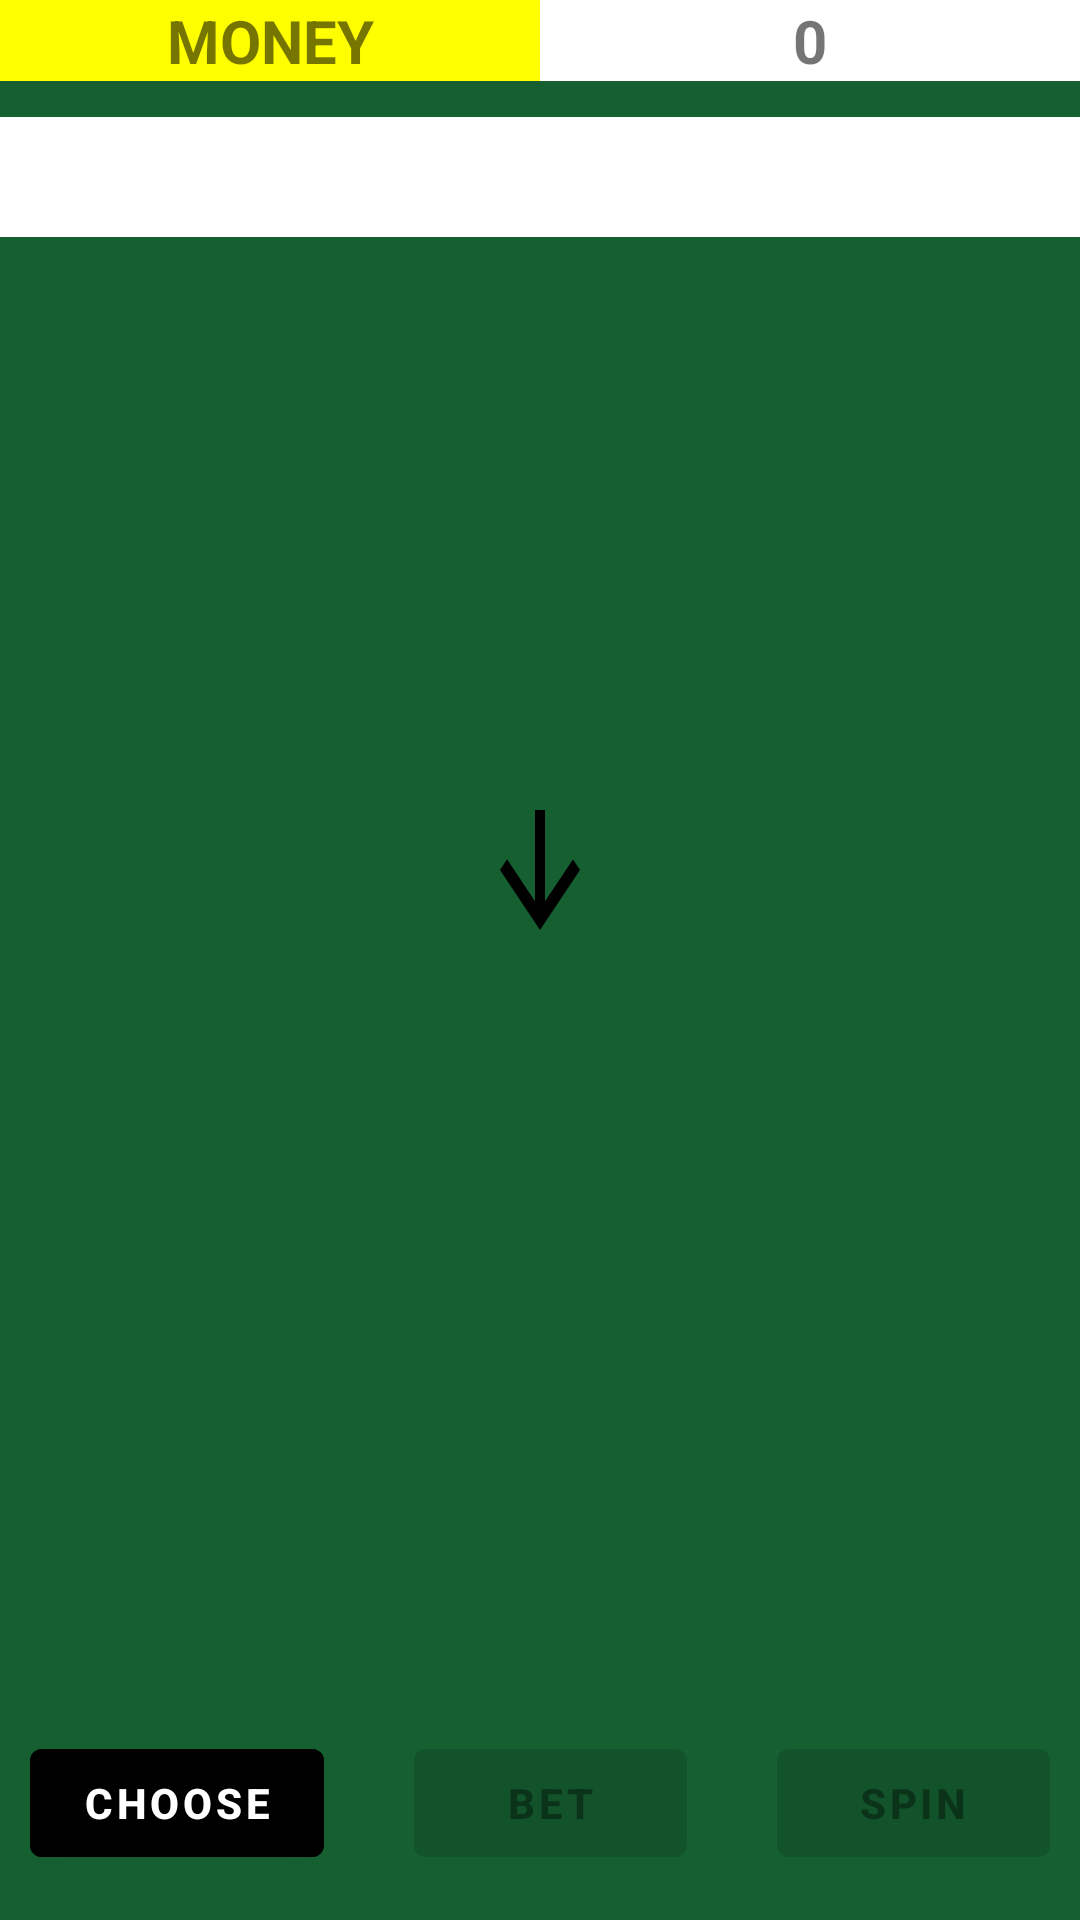

Layout XML and referenced resources for this Android screen:
<!-- AndroidManifest.xml: activity theme FullScreenTheme -->
<!-- res/layout/activity_roulette.xml -->
<?xml version="1.0" encoding="utf-8"?>
<androidx.constraintlayout.widget.ConstraintLayout xmlns:android="http://schemas.android.com/apk/res/android"
    xmlns:tools="http://schemas.android.com/tools"
    android:layout_width="match_parent"
    android:layout_height="match_parent"
    android:background="#155f31"
    xmlns:app="http://schemas.android.com/apk/res-auto"
    android:orientation="vertical"
    >

    <LinearLayout
        android:layout_width="match_parent"
        android:layout_height="wrap_content"
        app:layout_constraintBottom_toBottomOf="parent"
        >
        <Button
            android:layout_marginLeft="10dp"
            android:id="@+id/BetBtn"
            android:layout_weight="1"
            android:layout_width="wrap_content"
            android:layout_height="wrap_content"
            android:text="CHOOSE"
            android:textStyle="bold"
            android:backgroundTint="@color/black"
            android:layout_marginBottom="15dp"
            android:enabled="true"
            />
        <Button
            android:textStyle="bold"
            android:id="@+id/BetcoinBtn"
            android:layout_width="wrap_content"
            android:layout_height="wrap_content"
            android:layout_weight="1"
            android:layout_marginLeft="30dp"
            android:text="BET"
            android:layout_marginBottom="15dp"
            android:enabled="false"
            />
        <Button
            android:textStyle="bold"
            android:id="@+id/spinBtn"
            android:layout_width="wrap_content"
            android:layout_height="wrap_content"
            android:layout_weight="1"
            android:layout_marginLeft="30dp"
            android:text="SPIN"
            android:layout_marginBottom="15dp"
            android:enabled="false"
            android:layout_marginRight="10dp"
            />
    </LinearLayout>

    <LinearLayout
        android:id="@+id/resultlinear"
        android:layout_width="match_parent"
        android:layout_height="wrap_content"
        app:layout_constraintTop_toTopOf="parent">

        <TextView
            android:background="#FFFF00"
            android:layout_width="0dp"
            android:layout_height="wrap_content"
            android:layout_weight="1"
            android:text="MONEY"
            android:gravity="center"
            android:textSize="20dp"
            android:textStyle="bold"
            />

        <TextView
            android:background="#ffffff"
            android:id="@+id/roulettemoney"
            android:layout_width="0dp"
            android:layout_height="wrap_content"
            android:layout_weight="1"
            android:gravity="center"
            android:text="0"
            android:textStyle="bold"
            android:textSize="20sp" />
    </LinearLayout>
    <LinearLayout
        android:background="#ffffff"
        android:layout_width="match_parent"
        android:layout_height="wrap_content"
        android:layout_marginTop="12dp"
        app:layout_constraintTop_toBottomOf="@id/resultlinear">
        <TextView
            android:id="@+id/resultTv"
            android:layout_width="0dp"
            android:layout_height="40dp"
            android:layout_weight="3"
            android:textSize="20sp"
            android:gravity="center"
            android:textStyle="bold"
            android:text=""/>
    </LinearLayout>




    <ImageView

        android:id="@+id/wheel"
        android:layout_width="match_parent"
        android:layout_height="wrap_content"
        app:layout_constraintRight_toRightOf="parent"
        app:layout_constraintLeft_toLeftOf="parent"
        app:layout_constraintTop_toTopOf="parent"
        app:layout_constraintBottom_toBottomOf="parent"
        app:srcCompat="@drawable/wheel"
        android:adjustViewBounds="true" />

    <ImageView
        app:layout_constraintBottom_toTopOf="@id/wheel"
        app:layout_constraintRight_toRightOf="parent"
        app:layout_constraintLeft_toLeftOf="parent"
        android:id="@+id/triangle"
        android:layout_width="40dp"
        android:layout_height="60dp"
        android:layout_above="@id/wheel"
        android:background="@drawable/ic_baseline_arrow_downward_24"
        />

</androidx.constraintlayout.widget.ConstraintLayout>
<!-- resources referenced by this layout -->
<resources>
  <color name="black">#FF000000</color>
  <!-- drawable ic_baseline_arrow_downward_24 (drawable) -->
  <vector android:height="400dp" android:tint="#000000"
      android:viewportHeight="24" android:viewportWidth="24"
      android:width="300dp" xmlns:android="http://schemas.android.com/apk/res/android">
      <path android:fillColor="@android:color/white" android:pathData="M20,12l-1.41,-1.41L13,16.17V4h-2v12.17l-5.58,-5.59L4,12l8,8 8,-8z"/>
  </vector>
  <style name="FullScreenTheme" parent="Theme.MaterialComponents.DayNight.NoActionBar">
          <item name="android:windowFullscreen">true</item>
      </style>
</resources>
